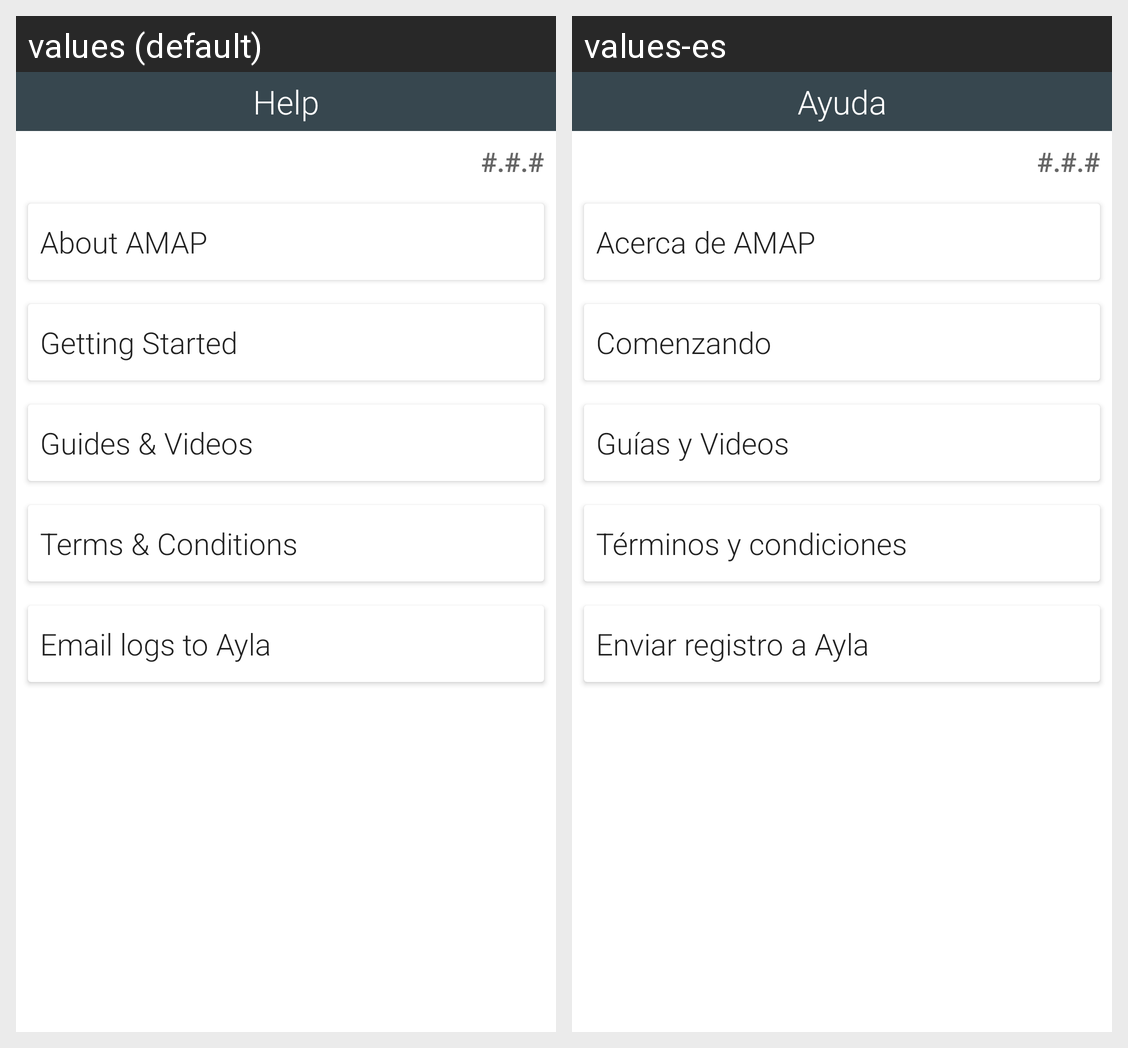

For this localized Android screen grid, give each drawn string resource with its value in every locale shown.
Android screen res/layout/fragment_help.xml rendered under 2 locales, left to right: values (default), values-es. Device: Nexus 5 (rendered at 1080×1920; each locale shown at half size, 540×960, under a caption strip naming it); theme AppTheme.
Strings drawn on this screen, with the default value and each locale's value (text and hints the layout hard-codes, and strings that could not be matched under every locale, appear in the picture but are not listed):

help
  values: Help
  values-es: Ayuda

about_amap
  values: About AMAP
  values-es: Acerca de AMAP

get_started
  values: Getting Started
  values-es: Comenzando

guides_videos
  values: Guides & Videos
  values-es: Guías y Videos

terms_and_condition
  values: Terms & Conditions
  values-es: Términos y condiciones

email_logs_to_ayla
  values: Email logs to Ayla
  values-es: Enviar registro a Ayla
